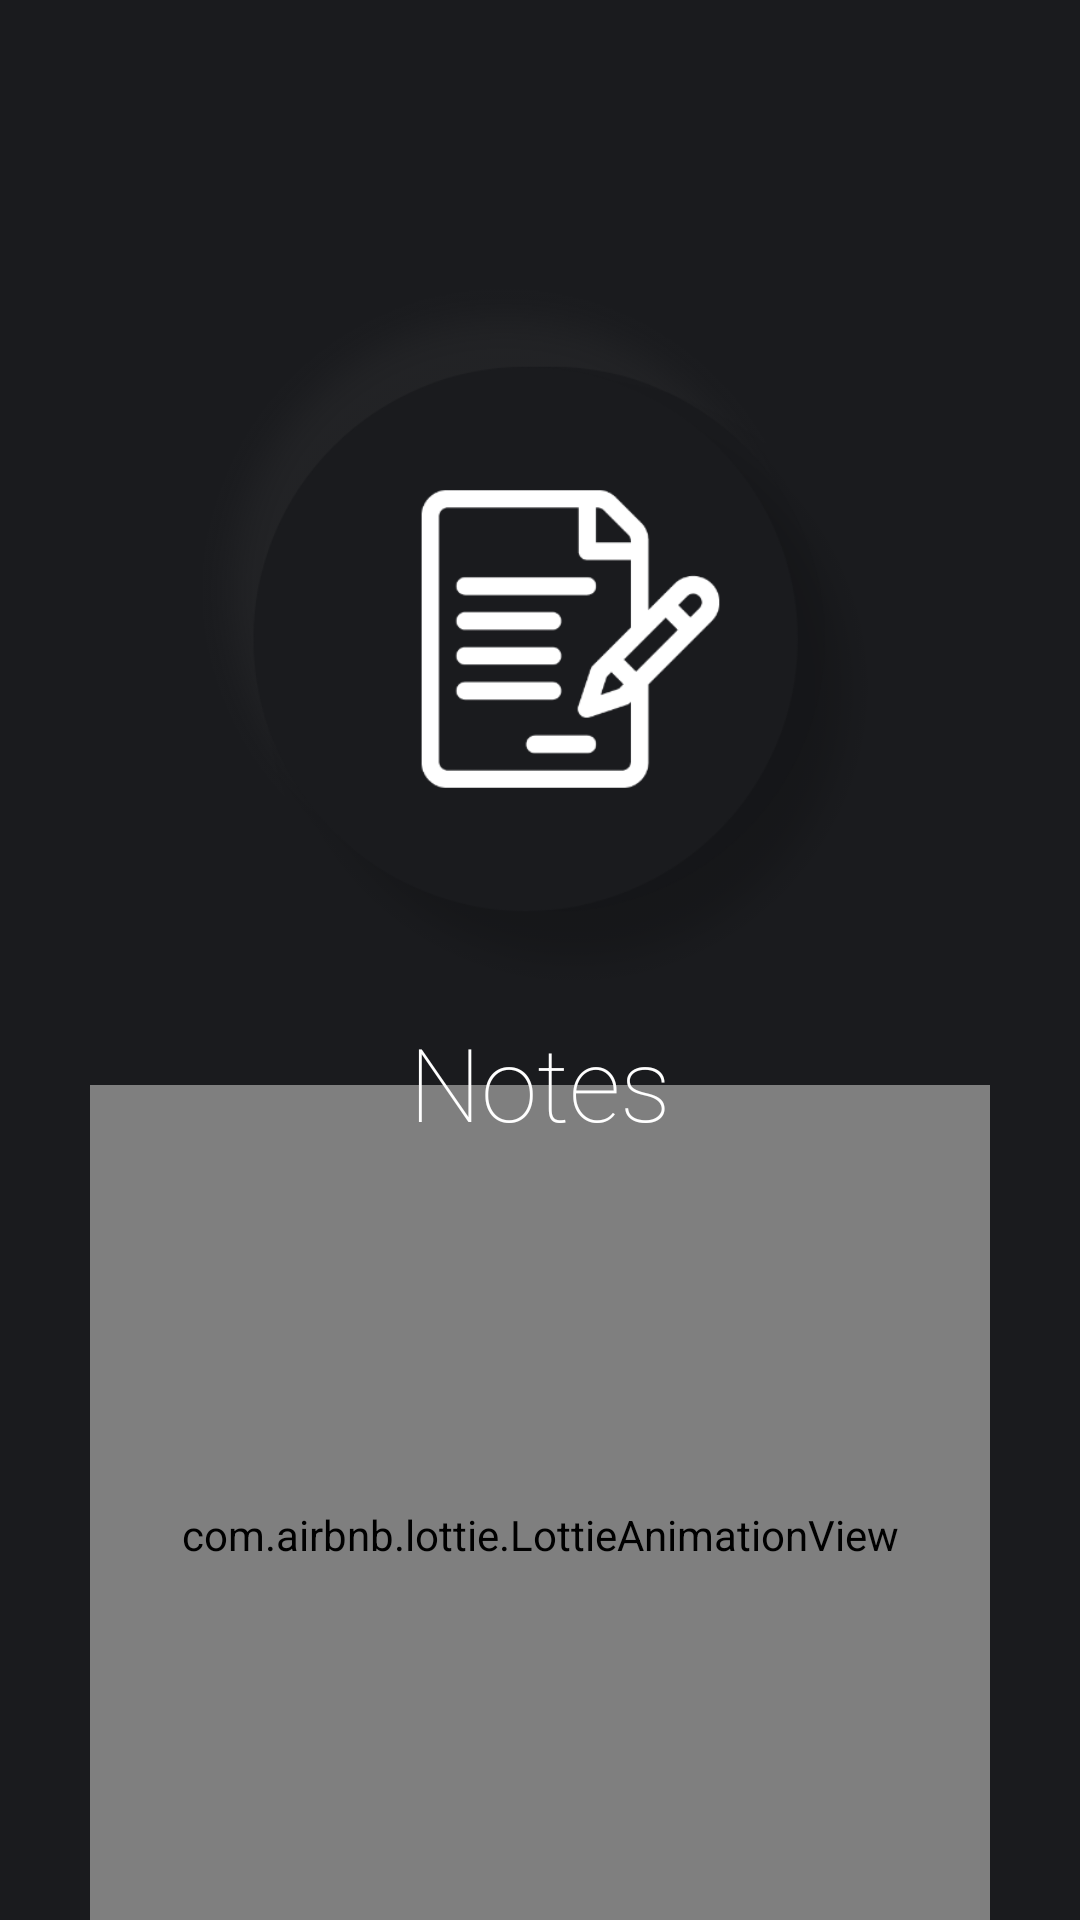

The Android layout XML behind this screen, and the referenced resources:
<!-- AndroidManifest.xml: application theme Theme.FirebaseNotesApp.No -->
<!-- res/layout/splash_activity.xml -->
<?xml version="1.0" encoding="utf-8"?>
<androidx.constraintlayout.widget.ConstraintLayout xmlns:android="http://schemas.android.com/apk/res/android"
    xmlns:app="http://schemas.android.com/apk/res-auto"
    xmlns:tools="http://schemas.android.com/tools"
    android:layout_width="match_parent"
    android:layout_height="match_parent"
    android:background="@color/dark_background"
    tools:context=".MainActivity">

    












    <ImageView
        android:id="@+id/imageView"
        android:layout_width="250dp"
        android:layout_height="250dp"
        android:layout_marginTop="88dp"
        android:src="@drawable/note"
        android:transitionName="logo"
        app:layout_constraintEnd_toEndOf="parent"
        app:layout_constraintHorizontal_bias="0.496"
        app:layout_constraintStart_toStartOf="parent"
        app:layout_constraintTop_toTopOf="parent" />

    <com.airbnb.lottie.LottieAnimationView
        android:id="@+id/lottie"
        android:layout_width="300dp"
        android:layout_height="300dp"
        app:layout_constraintBottom_toBottomOf="parent"
        app:layout_constraintEnd_toEndOf="parent"
        app:layout_constraintStart_toStartOf="parent"
        app:layout_constraintTop_toBottomOf="@+id/textView"
        app:lottie_autoPlay="true"
        app:lottie_loop="true"
        android:transitionName="lottie"
        app:lottie_fileName="note_logo.json" />

    <TextView
        android:id="@+id/textView"
        android:layout_width="wrap_content"
        android:layout_height="wrap_content"
        android:fontFamily="sans-serif-thin"
        android:text="Notes"
        android:textColor="@color/white"
        android:textSize="34sp"
        android:transitionName="textView"
        app:layout_constraintEnd_toEndOf="parent"
        app:layout_constraintStart_toStartOf="parent"
        app:layout_constraintTop_toBottomOf="@+id/imageView" />
</androidx.constraintlayout.widget.ConstraintLayout>
<!-- resources referenced by this layout -->
<resources>
  <color name="dark_background">#1A1B1E</color>
  <color name="white">#FFFFFFFF</color>
  <!-- drawable note: png bitmap (drawable, 61842 bytes) -->
  <style name="Theme.FirebaseNotesApp.No" parent="Theme.MaterialComponents.DayNight.NoActionBar">
          
          <item name="colorPrimary">@color/purple_500</item>
          <item name="colorPrimaryVariant">@color/black</item>
          <item name="colorOnPrimary">@color/white</item>
          
          <item name="colorSecondary">@color/teal_200</item>
          <item name="colorSecondaryVariant">@color/teal_700</item>
          <item name="colorOnSecondary">@color/black</item>
          <item name="android:textColor">@color/black</item>
          
          <item name="android:statusBarColor" tools:targetApi="l">?attr/colorPrimaryVariant</item>
          
      </style>
  <color name="purple_500">#212121</color>
  <color name="black">#FF000000</color>
  <color name="teal_200">#FF03DAC5</color>
  <color name="teal_700">#FF018786</color>
</resources>
